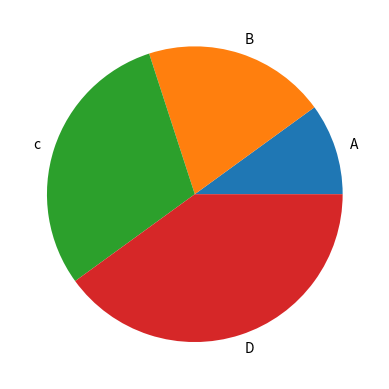

Here is the Python script that generated this plot:
import matplotlib.pyplot as plt

plt.pie([10,20,30,40],labels=['A','B','c','D'])

plt.savefig('plot.png')
plt.show()
